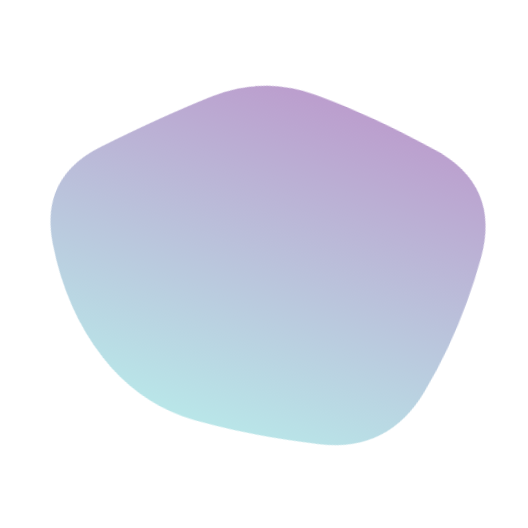
t = 0.00 s
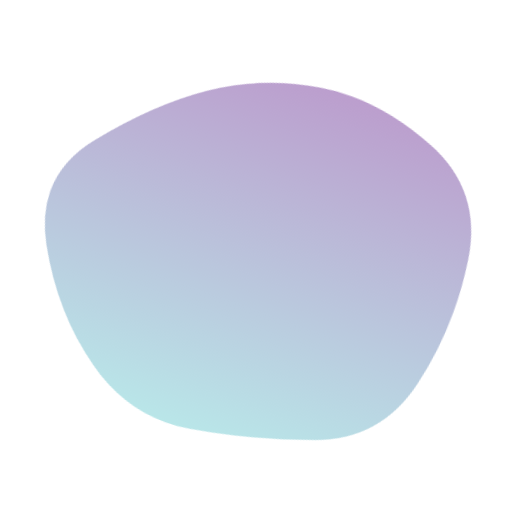
t = 2.50 s
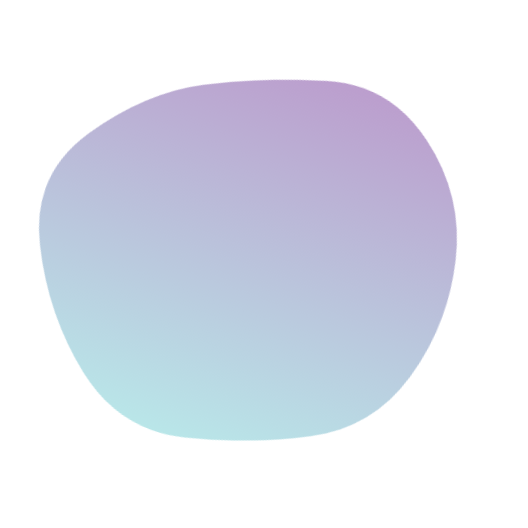
t = 5.00 s
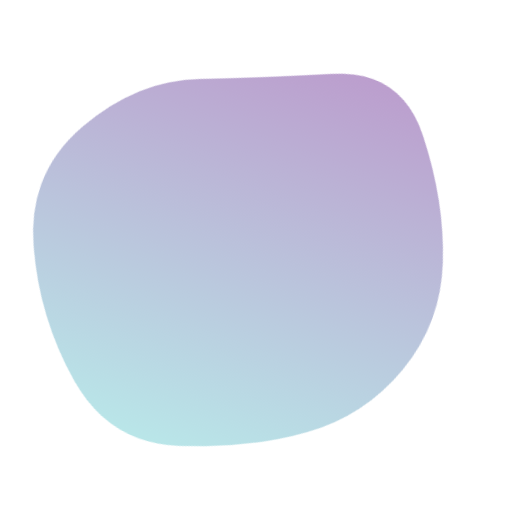
t = 7.50 s

The animated SVG that drew these frames (rendered in a browser with its animation timeline set to each time). Animation: 1 SMIL element (animate=1); frames cover the first 7.50 s, repeats indefinitely.

<svg version="1.1" xmlns="http://www.w3.org/2000/svg" viewBox="0 0 500 500" width="100%" id="blobSvg" style="opacity: 1;" filter="blur(0px)" transform="rotate(200)">
    <defs>
    <linearGradient id="gradient" x1="0%" y1="0%" x2="0%" y2="100%">
        <stop offset="0%" style="stop-color: rgb(116, 206, 211); --darkreader-inline-stopcolor:#d9bc94;" data-darkreader-inline-stopcolor=""></stop>
        <stop offset="100%" style="stop-color: rgb(121, 62, 157); --darkreader-inline-stopcolor:#cd6e90;" data-darkreader-inline-stopcolor=""></stop>
    </linearGradient>
    </defs>
    
<path id="blob" fill="url(#gradient)" style="opacity: 0.5;"><animate attributeName="d" dur="60s" repeatCount="indefinite" values="M428.88107,298.41731Q382.87896,346.83463,343.6411,381.94757Q304.40324,417.06052,249.73188,417.66327Q195.06052,418.26602,121.90324,407.33463Q48.74595,396.40324,42.90922,323.20162Q37.07249,250,50.04223,182.03624Q63.01197,114.07249,129.2076,98.49191Q195.40324,82.91133,251.0746,78.83673Q306.74595,74.76214,356.50598,105.64321Q406.26602,136.52427,440.5746,193.26214Q474.88318,250,428.88107,298.41731Z;M460.19079,314.81752Q429.48296,379.63503,366.74655,397.33779Q304.01014,415.04055,238.62673,450.6401Q173.24331,486.23965,141.80231,418.853Q110.3613,351.46635,87.51337,300.73317Q64.66545,250,86.56406,198.80231Q108.46268,147.60462,149.75669,107.39355Q191.05069,67.18248,258.9189,40.41566Q326.7871,13.64883,381.21107,64.45621Q435.63503,115.26359,463.26683,182.63179Q490.89862,250,460.19079,314.81752Z;M469.34657,320.38487Q443.8468,390.76973,373.53877,402.1156Q303.23073,413.46147,238.88463,448.30757Q174.53853,483.15367,122.76833,431.6929Q70.99814,380.23213,76.84563,315.11607Q82.69313,250,78.9227,186.3071Q75.15227,122.6142,131.92223,91.73003Q188.6922,60.84587,253.2305,51.539Q317.7688,42.23213,359.5759,90.92433Q401.383,139.61653,448.11467,194.80827Q494.84633,250,469.34657,320.38487Z;M439.43806,316.51312Q432.44085,383.02623,370.39398,407.14258Q308.3471,431.25893,240.13979,459.78516Q171.93248,488.31139,132.30301,426.26451Q92.67355,364.21763,63.21484,307.10882Q33.75613,250,44.06194,178.90151Q54.36774,107.80301,118.67355,75.31613Q182.97935,42.82924,240.60882,72.66602Q298.23828,102.50279,368.10882,107.87054Q437.97935,113.23828,442.20731,181.61914Q446.43527,250,439.43806,316.51312Z;M403.5,294Q372,338,343,393Q314,448,254,435.5Q194,423,138,397.5Q82,372,88,311Q94,250,86,187.5Q78,125,134,95.5Q190,66,253,57Q316,48,362,91.5Q408,135,421.5,192.5Q435,250,403.5,294Z;M423.38828,307.00416Q406.39243,364.00831,353.55217,384.57202Q300.71191,405.13573,242.06787,430.50416Q183.42382,455.87258,116.5554,425.63666Q49.68697,395.40075,58.87581,322.70037Q68.06464,250,86.66067,197.31625Q105.2567,144.63251,148.86843,108.53648Q192.48015,72.44045,252.10019,66.13989Q311.72022,59.83933,378.54063,84.21929Q445.36105,108.59925,442.87258,179.29963Q440.38412,250,423.38828,307.00416Z;M428.88107,298.41731Q382.87896,346.83463,343.6411,381.94757Q304.40324,417.06052,249.73188,417.66327Q195.06052,418.26602,121.90324,407.33463Q48.74595,396.40324,42.90922,323.20162Q37.07249,250,50.04223,182.03624Q63.01197,114.07249,129.2076,98.49191Q195.40324,82.91133,251.0746,78.83673Q306.74595,74.76214,356.50598,105.64321Q406.26602,136.52427,440.5746,193.26214Q474.88318,250,428.88107,298.41731Z"></animate></path></svg>